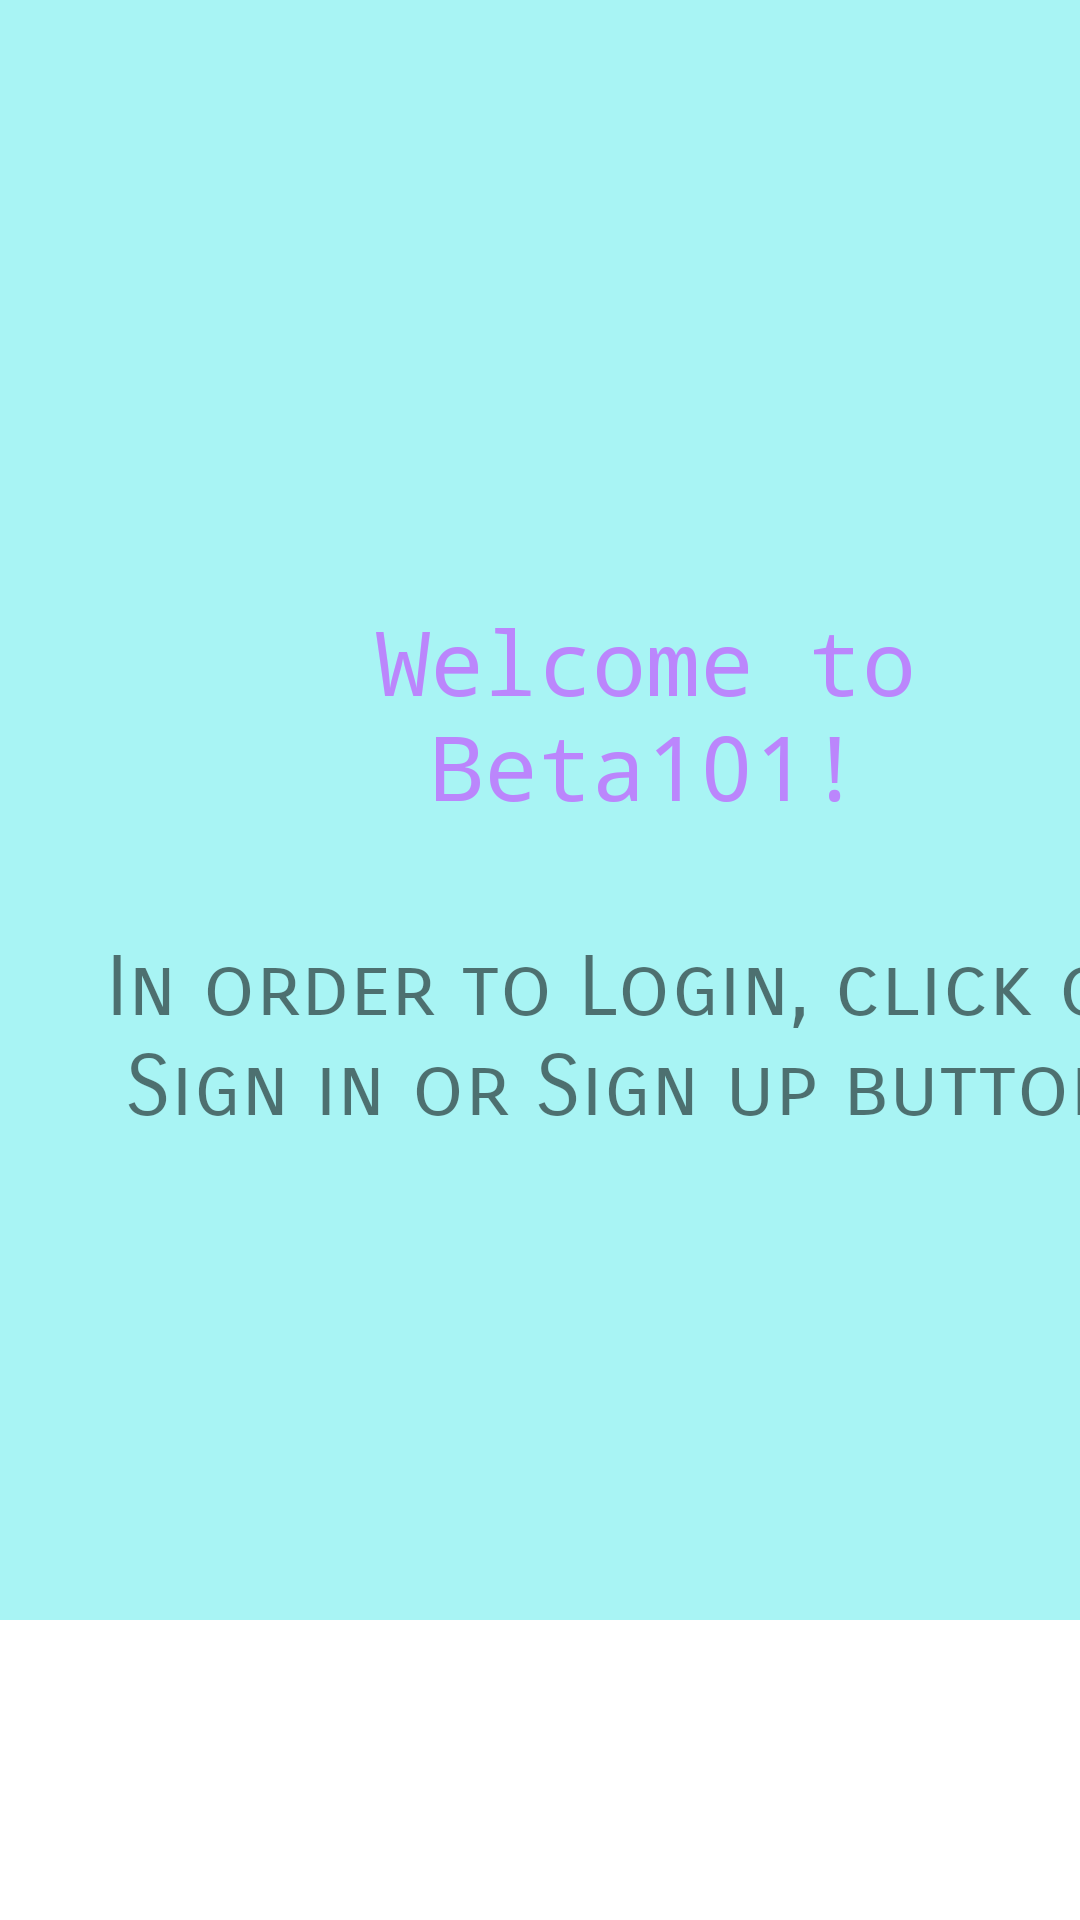

The Android layout XML behind this screen, and the referenced resources:
<!-- AndroidManifest.xml: application theme Theme.Practice102 -->
<!-- res/layout/activity_main.xml -->
<?xml version="1.0" encoding="utf-8"?>
<androidx.constraintlayout.widget.ConstraintLayout xmlns:android="http://schemas.android.com/apk/res/android"
    xmlns:app="http://schemas.android.com/apk/res-auto"
    xmlns:tools="http://schemas.android.com/tools"
    android:layout_width="match_parent"
    android:layout_height="match_parent"
    tools:context=".MainActivity">

    <Button
        android:id="@+id/signupButton"
        android:layout_width="wrap_content"
        android:layout_height="wrap_content"
        android:layout_marginStart="252dp"
        android:layout_marginTop="628dp"
        android:layout_marginBottom="55dp"
        android:backgroundTint="@color/teal_200"
        android:text="@string/signUp"
        app:layout_constraintBottom_toBottomOf="parent"
        app:layout_constraintStart_toStartOf="parent"
        app:layout_constraintTop_toTopOf="parent" />

    <Button
        android:id="@+id/signinButton"
        android:layout_width="wrap_content"
        android:layout_height="wrap_content"
        android:layout_marginStart="76dp"
        android:layout_marginTop="628dp"
        android:layout_marginBottom="55dp"
        android:backgroundTint="@color/teal_200"
        android:text="@string/signIn"
        app:layout_constraintBottom_toBottomOf="parent"
        app:layout_constraintStart_toStartOf="parent"
        app:layout_constraintTop_toTopOf="parent" />

    <FrameLayout
        android:id="@+id/mainFrameLayout"
        android:layout_width="match_parent"
        android:layout_height="match_parent"
        android:layout_marginBottom="100dp"
        android:background="@color/teal_700"
        app:layout_constraintStart_toStartOf="parent"
        app:layout_constraintTop_toTopOf="parent">

        <TextView
            android:id="@+id/welcomeTextView"
            android:layout_width="231dp"
            android:layout_height="wrap_content"
            android:layout_marginHorizontal="100dp"
            android:layout_marginVertical="200dp"
            android:fontFamily="monospace"
            android:gravity="center"
            android:text="@string/welcome"
            android:textColor="@color/purple_200"
            android:textSize="30dp" />

        <TextView
            android:id="@+id/signInUpTextView"
            android:layout_width="382dp"
            android:layout_height="92dp"
            android:layout_marginHorizontal="20dp"
            android:layout_marginVertical="300dp"
            android:fontFamily="sans-serif-smallcaps"
            android:gravity="center"
            android:text="@string/signInUpMessage"
            android:textSize="28dp" />

    </FrameLayout>
</androidx.constraintlayout.widget.ConstraintLayout>
<!-- resources referenced by this layout -->
<resources>
  <color name="purple_200">#FFBB86FC</color>
  <color name="teal_200">#FF03DAC5</color>
  <color name="teal_700">#A8F4F4</color>
  <string name="signIn">Sign In</string>
  <string name="signInUpMessage">In order to Login, click on Sign in or Sign up button!</string>
  <string name="signUp">Sign Up</string>
  <string name="welcome">Welcome to Beta101!</string>
  <style name="Theme.Practice102" parent="Theme.MaterialComponents.DayNight.DarkActionBar">
          
          <item name="colorPrimary">@color/purple_500</item>
          <item name="colorPrimaryVariant">@color/purple_700</item>
          <item name="colorOnPrimary">@color/white</item>
          
          <item name="colorSecondary">@color/teal_200</item>
          <item name="colorSecondaryVariant">@color/teal_700</item>
          <item name="colorOnSecondary">@color/black</item>
          
          <item name="android:statusBarColor" tools:targetApi="l">?attr/colorPrimaryVariant</item>
          
      </style>
  <color name="purple_500">#FF6200EE</color>
  <color name="purple_700">#FF3700B3</color>
  <color name="white">#FFFFFFFF</color>
  <color name="black">#FF000000</color>
</resources>
